3-way image classification set "My_datasheet" from GitHub (AndersonBenitesKoW/Proyecto_Paltas); label vocabulary: first quality, second quality, third quality.

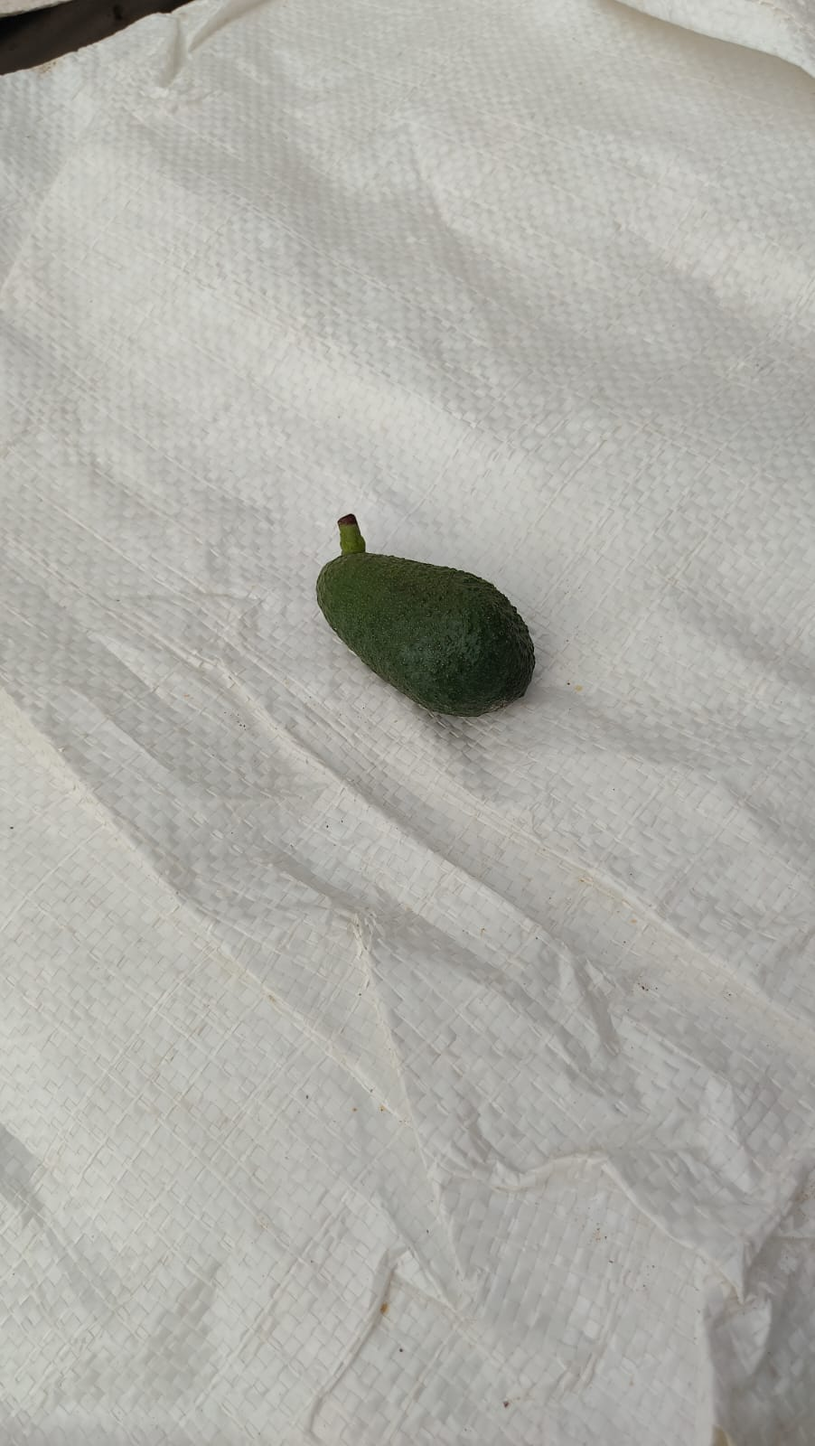
Label: third quality

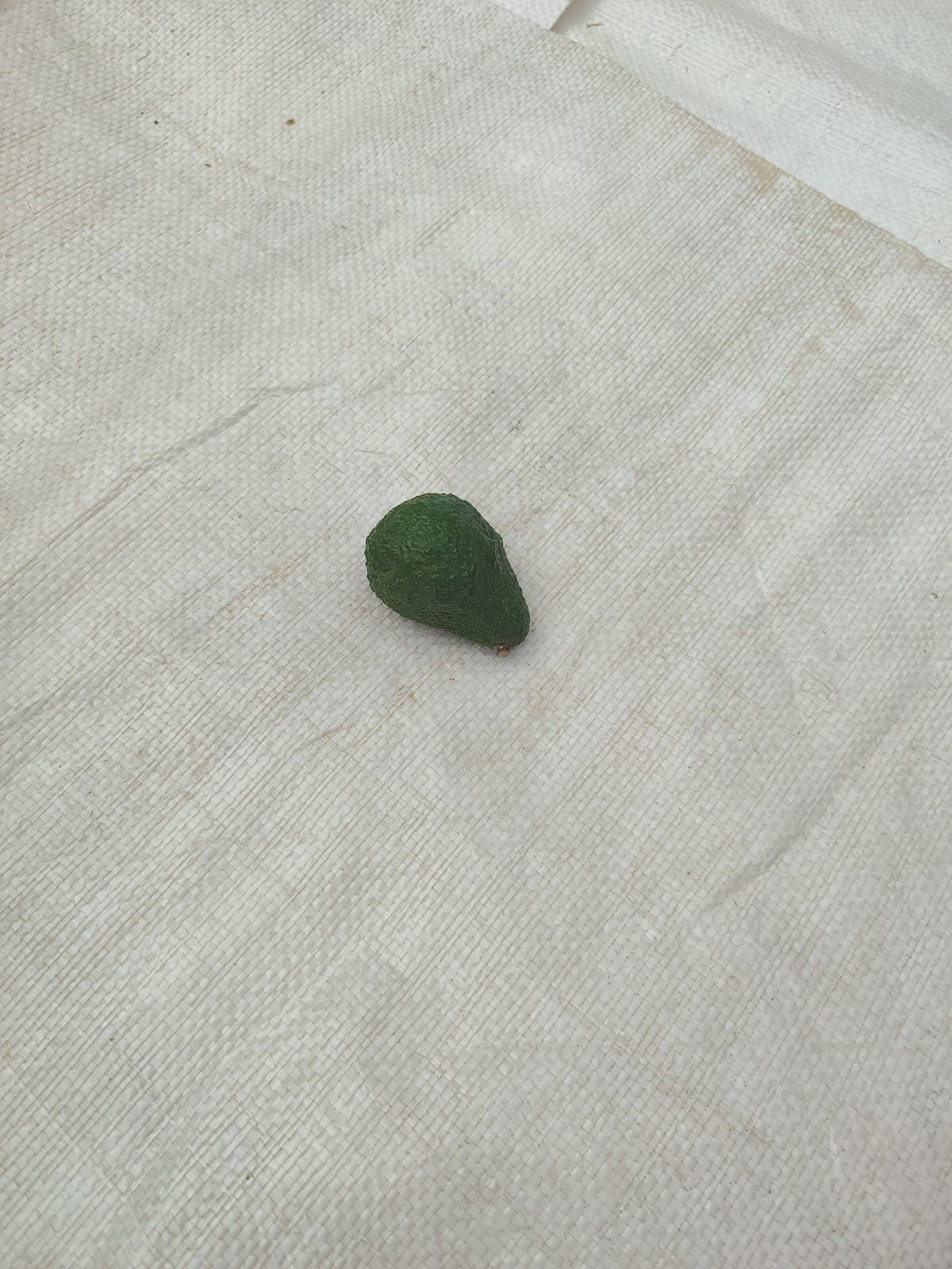
Label: second quality

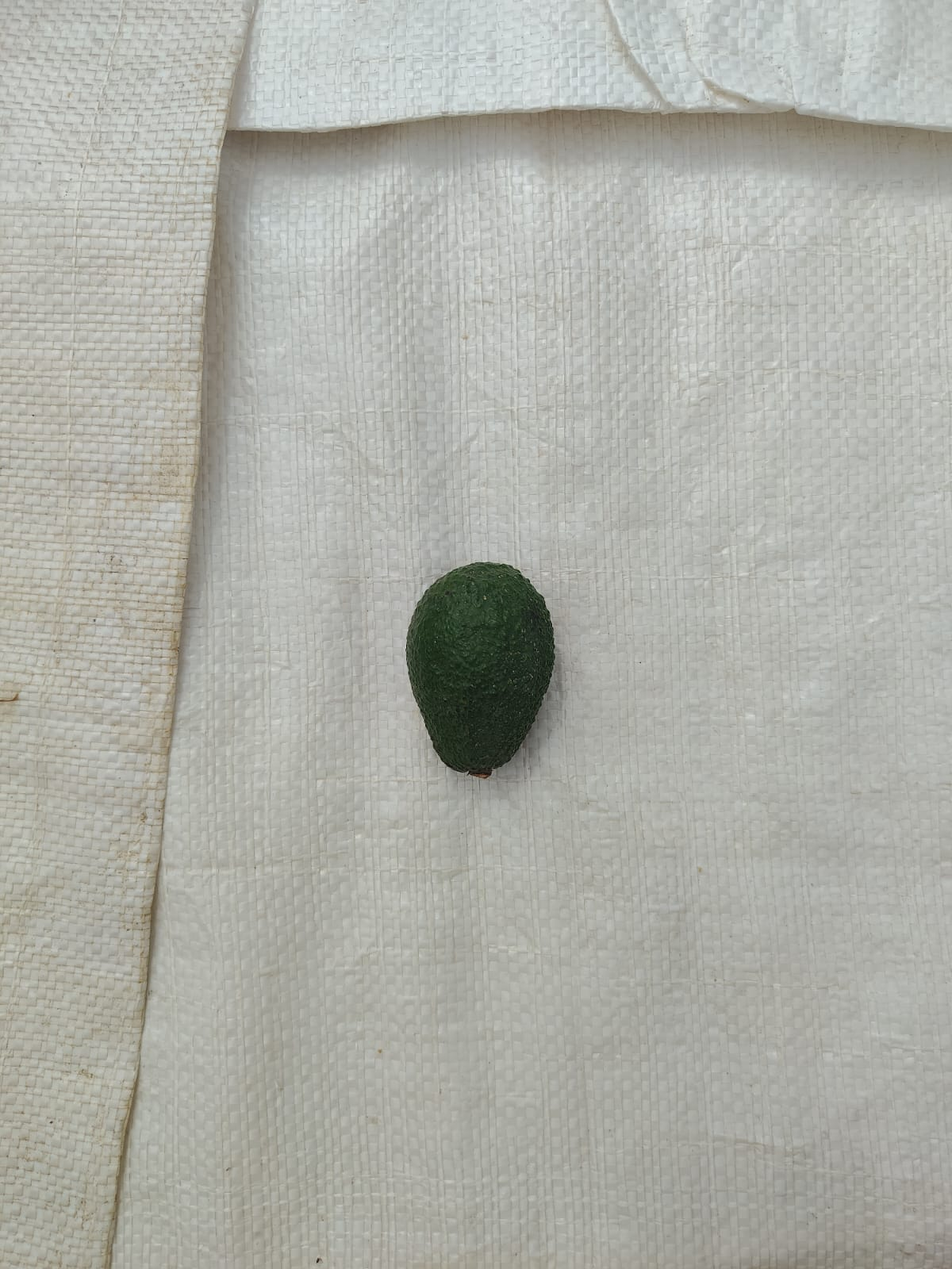
Label: second quality

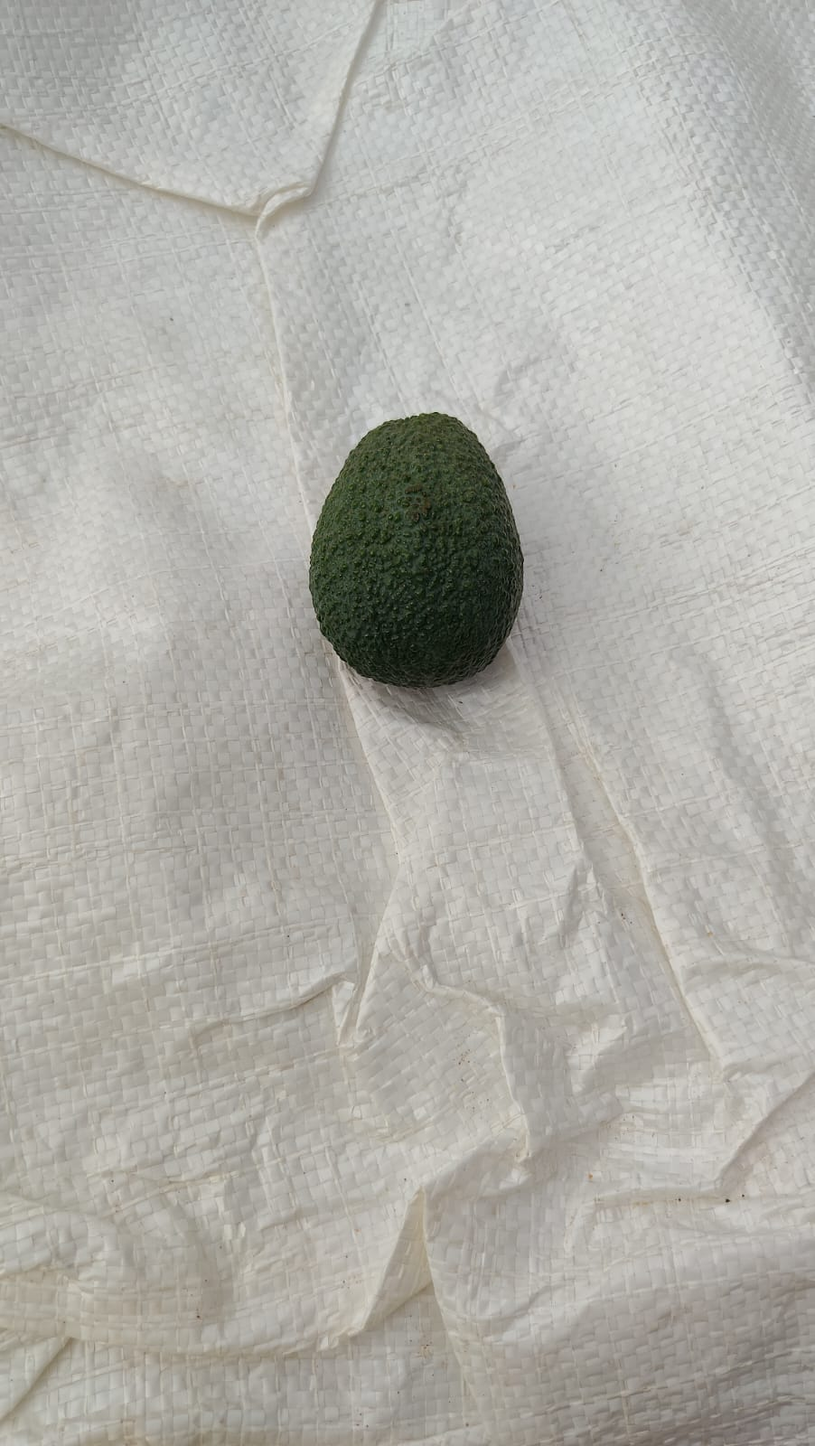
Label: first quality

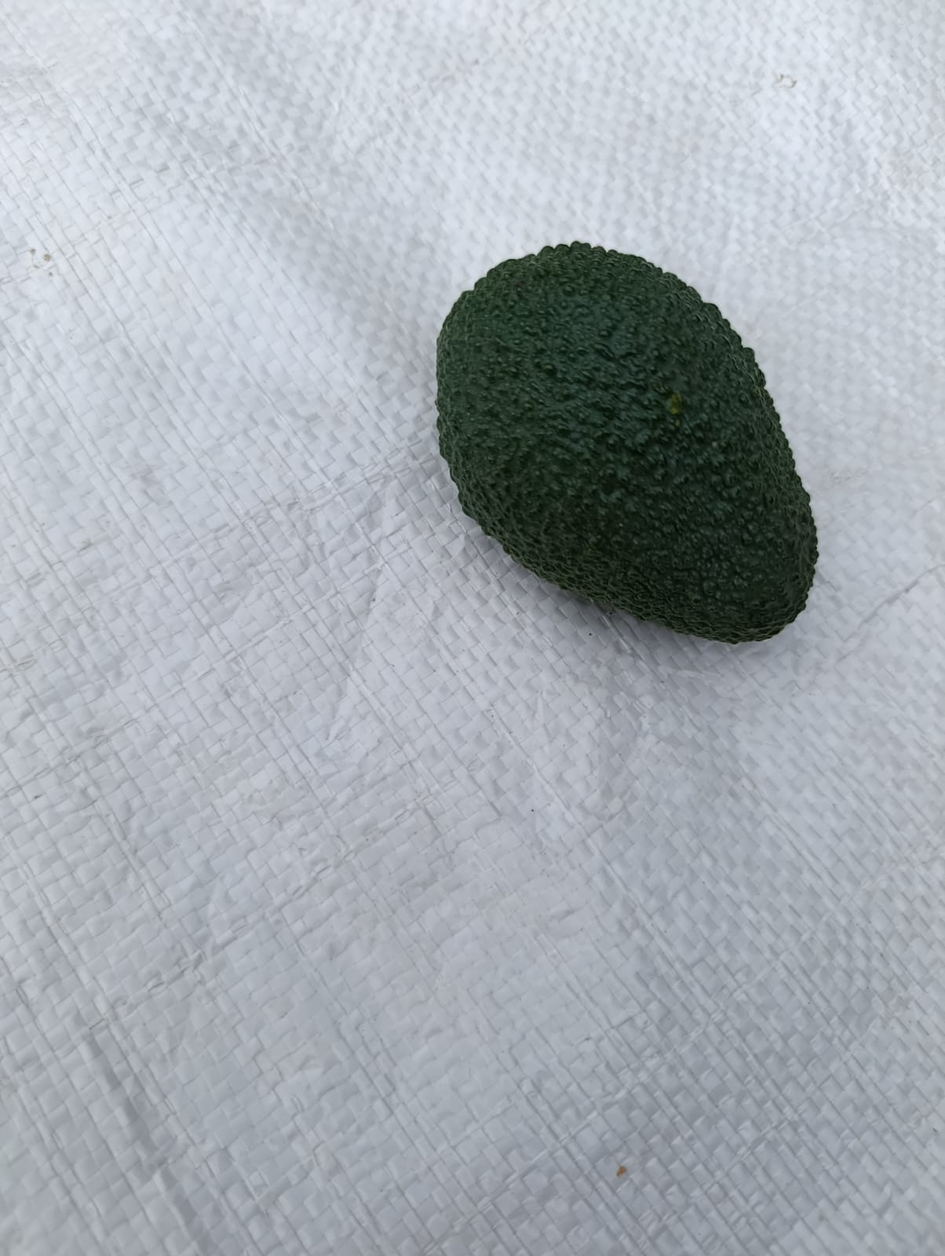
Label: first quality

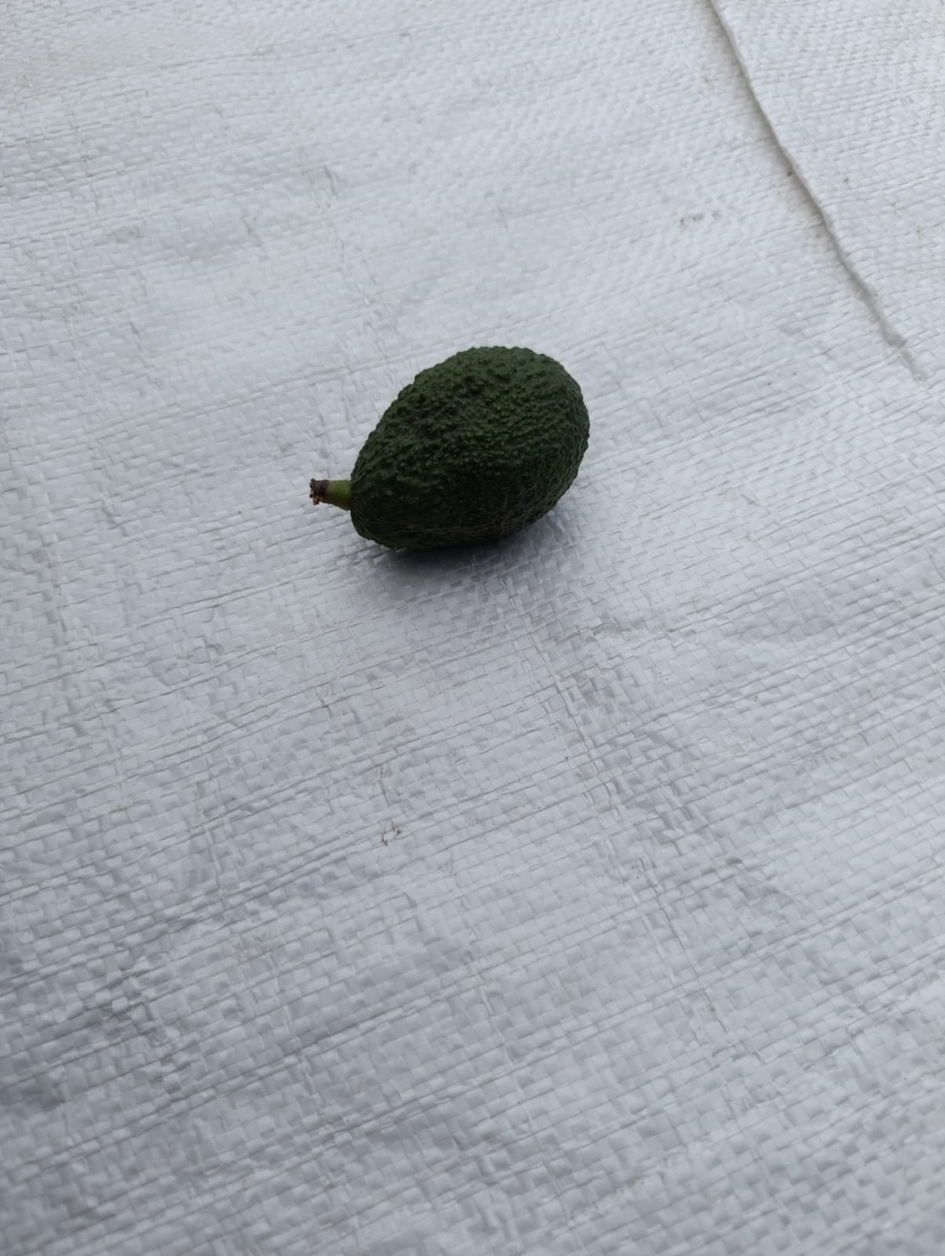
Label: third quality
